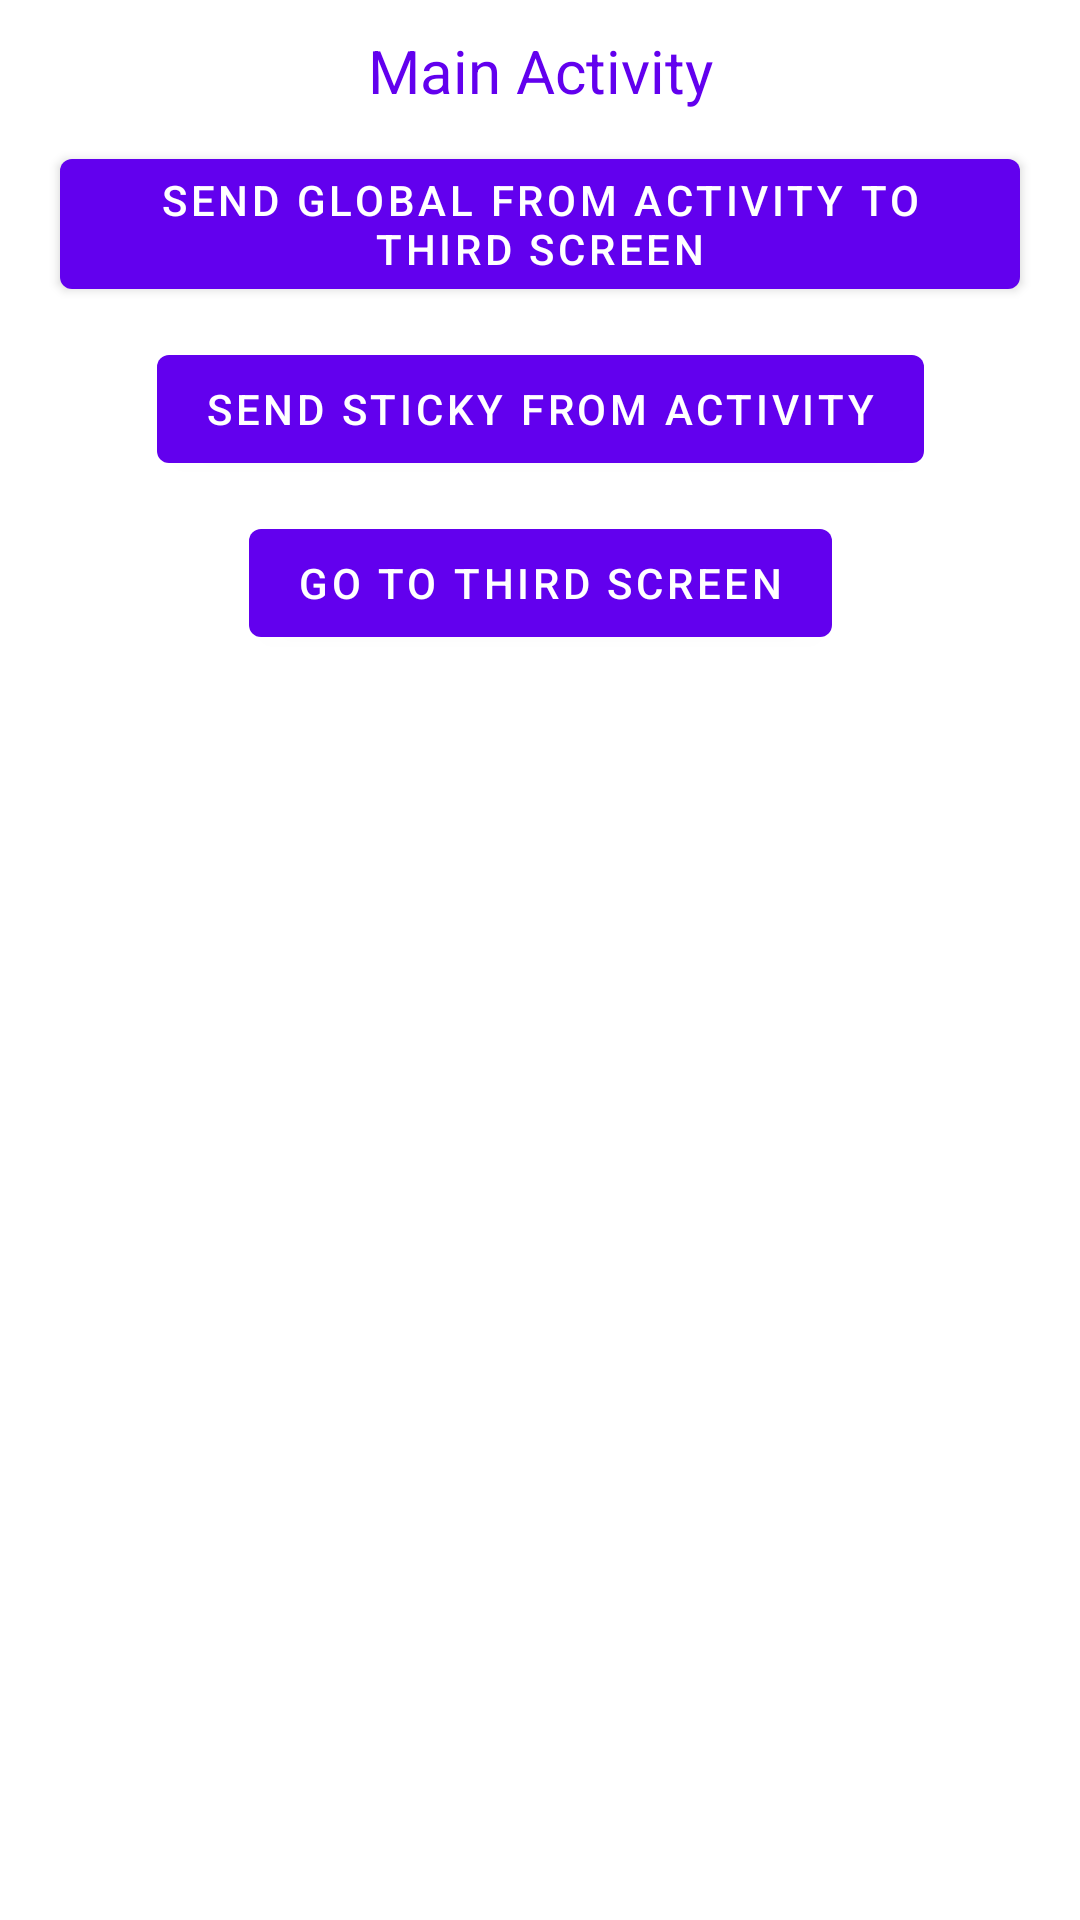

This screen was rendered from an Android layout file. Write that file and the resources it references.
<!-- AndroidManifest.xml: application theme Theme.Flow_bus -->
<!-- res/layout/activity_main.xml -->
<?xml version="1.0" encoding="utf-8"?>
<androidx.constraintlayout.widget.ConstraintLayout xmlns:android="http://schemas.android.com/apk/res/android"
    xmlns:app="http://schemas.android.com/apk/res-auto"
    xmlns:tools="http://schemas.android.com/tools"
    android:layout_width="match_parent"
    android:layout_height="match_parent"
    tools:context=".MainActivity">

    <androidx.appcompat.widget.LinearLayoutCompat
        android:layout_width="match_parent"
        android:layout_height="match_parent"
        android:orientation="vertical"
        app:layout_constraintBottom_toBottomOf="parent"
        app:layout_constraintEnd_toEndOf="parent"
        app:layout_constraintStart_toStartOf="parent"
        app:layout_constraintTop_toTopOf="parent">

        <androidx.constraintlayout.widget.ConstraintLayout
            android:layout_width="match_parent"
            android:layout_height="wrap_content"
            android:layout_weight="1">

            <com.google.android.material.textview.MaterialTextView
                android:id="@+id/title"
                android:layout_width="wrap_content"
                android:layout_height="wrap_content"
                android:layout_marginTop="10dp"
                android:text="@string/main_activity"
                android:textColor="@color/purple_500"
                android:textSize="20sp"
                app:layout_constraintEnd_toEndOf="parent"
                app:layout_constraintStart_toStartOf="parent"
                app:layout_constraintTop_toTopOf="parent" />

            <com.google.android.material.button.MaterialButton
                android:id="@+id/sendGlobal"
                android:layout_width="wrap_content"
                android:layout_height="wrap_content"
                android:layout_marginTop="10dp"
                android:text="@string/send_from_activity"
                app:layout_constraintEnd_toEndOf="parent"
                app:layout_constraintStart_toStartOf="parent"
                app:layout_constraintTop_toBottomOf="@id/title" />

            <com.google.android.material.button.MaterialButton
                android:id="@+id/sendSticky"
                android:layout_width="wrap_content"
                android:layout_height="wrap_content"
                android:layout_marginTop="10dp"
                android:text="@string/send_sticky_from_activity"
                app:layout_constraintEnd_toEndOf="parent"
                app:layout_constraintStart_toStartOf="parent"
                app:layout_constraintTop_toBottomOf="@id/sendGlobal" />

            <com.google.android.material.button.MaterialButton
                android:id="@+id/gotoThirdScreen"
                android:layout_width="wrap_content"
                android:layout_height="wrap_content"
                android:layout_marginTop="10dp"
                android:text="@string/go_to_third_screen"
                app:layout_constraintEnd_toEndOf="parent"
                app:layout_constraintStart_toStartOf="parent"
                app:layout_constraintTop_toBottomOf="@+id/sendSticky" />
        </androidx.constraintlayout.widget.ConstraintLayout>

        <FrameLayout
            android:id="@+id/fragment"
            android:layout_width="match_parent"
            android:layout_height="wrap_content"
            android:layout_weight="1" />

    </androidx.appcompat.widget.LinearLayoutCompat>
</androidx.constraintlayout.widget.ConstraintLayout>
<!-- resources referenced by this layout -->
<resources>
  <string name="go_to_third_screen">go to third screen</string>
  <string name="main_activity">Main Activity</string>
  <string name="send_from_activity">send global from Activity to Third Screen</string>
  <string name="send_sticky_from_activity">send sticky from Activity</string>
  <style name="Theme.Flow_bus" parent="Theme.MaterialComponents.DayNight.DarkActionBar">
          
          <item name="colorPrimary">@color/purple_500</item>
          <item name="colorPrimaryVariant">@color/purple_700</item>
          <item name="colorOnPrimary">@color/white</item>
          
          <item name="colorSecondary">@color/teal_200</item>
          <item name="colorSecondaryVariant">@color/teal_700</item>
          <item name="colorOnSecondary">@color/black</item>
          
          <item name="android:statusBarColor" tools:targetApi="l">?attr/colorPrimaryVariant</item>
          
      </style>
  <!-- not gathered from this repository: default colours our renderer supplied (Android Studio template values) -->
  <color name="purple_500">#FF6200EE</color>
  <color name="purple_700">#FF3700B3</color>
  <color name="teal_200">#FF03DAC5</color>
  <color name="teal_700">#FF018786</color>
  <color name="black">#FF000000</color>
  <color name="white">#FFFFFFFF</color>
</resources>
